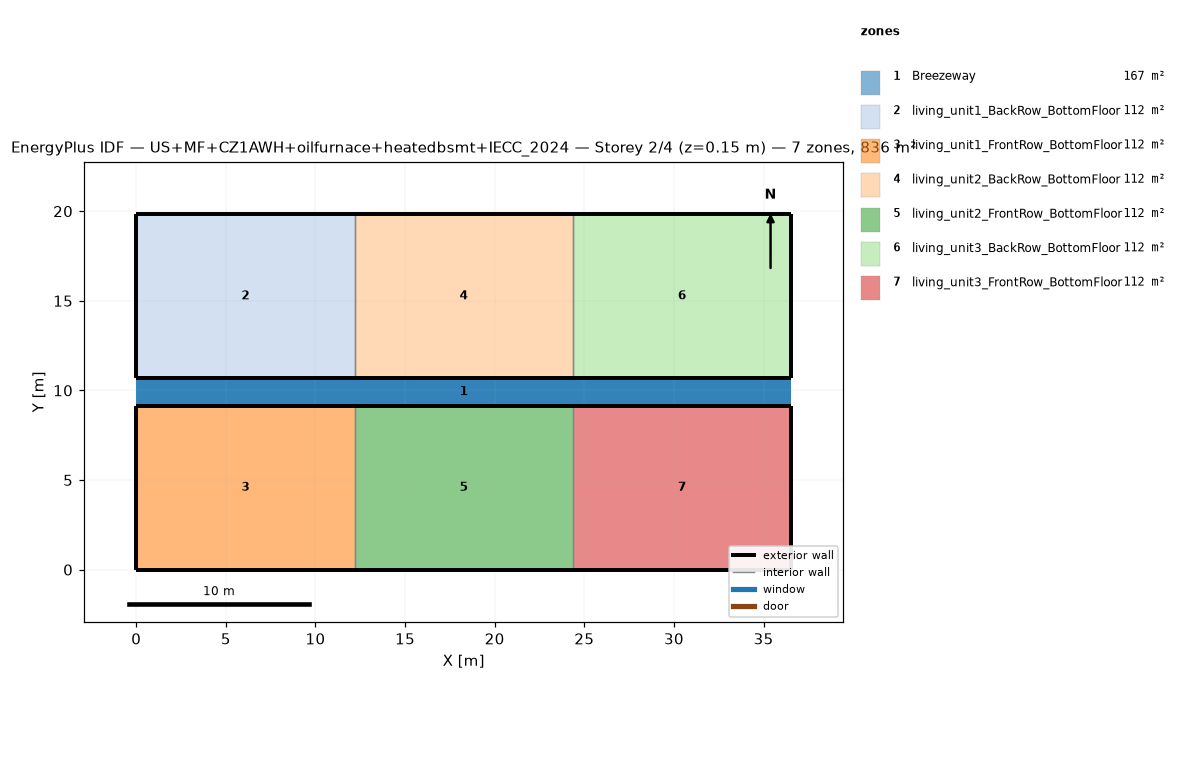
=== STOREY PLAN SPEC (per zone: floor XY polygon, exterior-wall plan segments, windows/doors) ===
zone 1: Breezeway  (167.0 m²)
  floor: (36.54, 9.16) (0.00, 9.16) (0.00, 10.68) (36.54, 10.68)
  floor: (36.54, 9.16) (0.00, 9.16) (0.00, 10.68) (36.54, 10.68)
  floor: (36.54, 9.16) (0.00, 9.16) (0.00, 10.68) (36.54, 10.68)
zone 2: living_unit1_BackRow_BottomFloor  (111.5 m²)
  floor: (12.18, 10.68) (0.00, 10.68) (0.00, 19.84) (12.18, 19.84)
  exterior wall: (0.00, 10.68) – (12.18, 10.68)  [12.2 m]
  exterior wall: (12.18, 19.84) – (0.00, 19.84)  [12.2 m]
  exterior wall: (0.00, 19.84) – (0.00, 10.68)  [9.2 m]
  interior walls: 1
zone 3: living_unit1_FrontRow_BottomFloor  (111.5 m²)
  floor: (12.18, 0.00) (0.00, 0.00) (0.00, 9.16) (12.18, 9.16)
  exterior wall: (0.00, 0.00) – (12.18, 0.00)  [12.2 m]
  exterior wall: (12.18, 9.16) – (0.00, 9.16)  [12.2 m]
  exterior wall: (0.00, 9.16) – (0.00, 0.00)  [9.2 m]
  interior walls: 1
zone 4: living_unit2_BackRow_BottomFloor  (111.5 m²)
  floor: (24.36, 10.68) (12.18, 10.68) (12.18, 19.84) (24.36, 19.84)
  exterior wall: (12.18, 10.68) – (24.36, 10.68)  [12.2 m]
  exterior wall: (24.36, 19.84) – (12.18, 19.84)  [12.2 m]
  interior walls: 2
zone 5: living_unit2_FrontRow_BottomFloor  (111.5 m²)
  floor: (24.36, 0.00) (12.18, 0.00) (12.18, 9.16) (24.36, 9.16)
  exterior wall: (12.18, 0.00) – (24.36, 0.00)  [12.2 m]
  exterior wall: (24.36, 9.16) – (12.18, 9.16)  [12.2 m]
  interior walls: 2
zone 6: living_unit3_BackRow_BottomFloor  (111.5 m²)
  floor: (36.54, 10.68) (24.36, 10.68) (24.36, 19.84) (36.54, 19.84)
  exterior wall: (24.36, 10.68) – (36.54, 10.68)  [12.2 m]
  exterior wall: (36.54, 10.68) – (36.54, 19.84)  [9.2 m]
  exterior wall: (36.54, 19.84) – (24.36, 19.84)  [12.2 m]
  interior walls: 1
zone 7: living_unit3_FrontRow_BottomFloor  (111.5 m²)
  floor: (36.54, 0.00) (24.36, 0.00) (24.36, 9.16) (36.54, 9.16)
  exterior wall: (24.36, 0.00) – (36.54, 0.00)  [12.2 m]
  exterior wall: (36.54, 0.00) – (36.54, 9.16)  [9.2 m]
  exterior wall: (36.54, 9.16) – (24.36, 9.16)  [12.2 m]
  interior walls: 1

=== DERIVED (storey summary) ===
Building: US+MF+CZ1AWH+oilfurnace+heatedbsmt+IECC_2024
Storey: 2 of 4  (floor level z = 0.15 m)
Storey gross floor area: 836.2 m²
Zones on this storey: 7
  - Breezeway: floor 167.0 m²
  - living_unit1_BackRow_BottomFloor: floor 111.5 m²; exterior wall 33.5 m (86.9 m²); WWR 0.0%
  - living_unit1_FrontRow_BottomFloor: floor 111.5 m²; exterior wall 33.5 m (86.9 m²); WWR 0.0%
  - living_unit2_BackRow_BottomFloor: floor 111.5 m²; exterior wall 24.4 m (63.1 m²); WWR 0.0%
  - living_unit2_FrontRow_BottomFloor: floor 111.5 m²; exterior wall 24.4 m (63.1 m²); WWR 0.0%
  - living_unit3_BackRow_BottomFloor: floor 111.5 m²; exterior wall 33.5 m (86.9 m²); WWR 0.0%
  - living_unit3_FrontRow_BottomFloor: floor 111.5 m²; exterior wall 33.5 m (86.9 m²); WWR 0.0%
Zone adjacency (shared interzone walls):
  - living_unit1_BackRow_BottomFloor ↔ living_unit2_BackRow_BottomFloor
  - living_unit1_FrontRow_BottomFloor ↔ living_unit2_FrontRow_BottomFloor
  - living_unit2_BackRow_BottomFloor ↔ living_unit3_BackRow_BottomFloor
  - living_unit2_FrontRow_BottomFloor ↔ living_unit3_FrontRow_BottomFloor